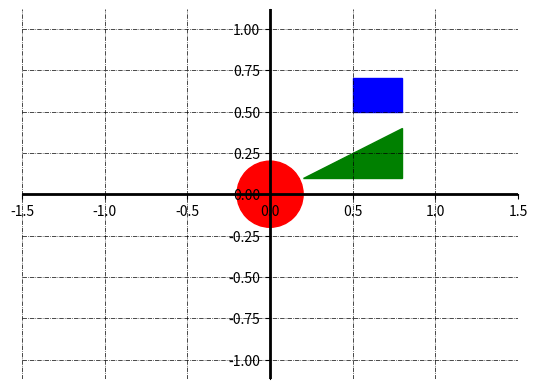

Generate this figure with matplotlib:
'''
Factory Pattern -  creates an instance of several derived(!) classes

                    allows an interface or a class to create an object, but let subclasses decide which class or object
                    to instantiate. Using the Factory method, we have the best ways to create an object. Here, objects
                    are created without exposing the logic to the client and for creating the new type of the object,
                    the client uses the same common interface.
                    Suppose you want to create multiple instances of similar kind and want to 
                    achieve loose coupling then you can go for Factory pattern.  Consider an
                    example of using multiple database servers like SQL Server and Oracle.
'''

import matplotlib.pyplot as plt
import matplotlib


class Circle:
    def __init__(self):
        print("I am a Circle!")

    def draw(self):
        return plt.Circle((0, 0), 0.2, color='r')



class Triangle:
    def __init__(self):
        print("I am a Triangle!")

    def draw(self):
        points = [[.2, .1], [.8, .1], [.8, .4]]
        return plt.Polygon(points, color='g')



class Rectangle:
    def __init__(self):
        print("I am a Rectangle!")

    def draw(self):
        return matplotlib.patches.Rectangle((0.5, 0.5), 0.3, 0.2, color='b')


    """Factory Method"""
def Factory(shape = "Circle"):
    shapes_dict = {
        "Circle": Circle,
        "Triangle": Triangle,
        "Rectangle": Rectangle,
    }
    return shapes_dict[shape.lower().capitalize()]()



def provideChart(listOfShapes):
    # Define limits of coordinate system
    x1 = -1.5
    x2 = 1.5
    y1 = -1.5
    y2 = 1.5

    fig, ax = plt.subplots()
    for shape in listOfShapes:
        ax.add_artist(shape.draw())

    plt.axis("equal")
    ax.spines['left'].set_position('zero')
    ax.spines['bottom'].set_position('zero')
    ax.spines['right'].set_color('none')
    ax.spines['top'].set_color('none')
    ax.xaxis.set_ticks_position('bottom')
    ax.yaxis.set_ticks_position('left')
    plt.xlim(left=x1)
    plt.xlim(right=x2)
    plt.ylim(bottom=y1)
    plt.ylim(top=y2)
    plt.axhline(linewidth=2, color='k')
    plt.axvline(linewidth=2, color='k')

    #plt.grid(True)
    plt.grid(color='k', linestyle='-.', linewidth=0.5)
    plt.show()


if __name__ == "__main__":
    # main method to call others
    listOfShapes = [Factory("Circle"), Factory("TRIANGLE"), Factory("rectangle")]
    provideChart(listOfShapes)